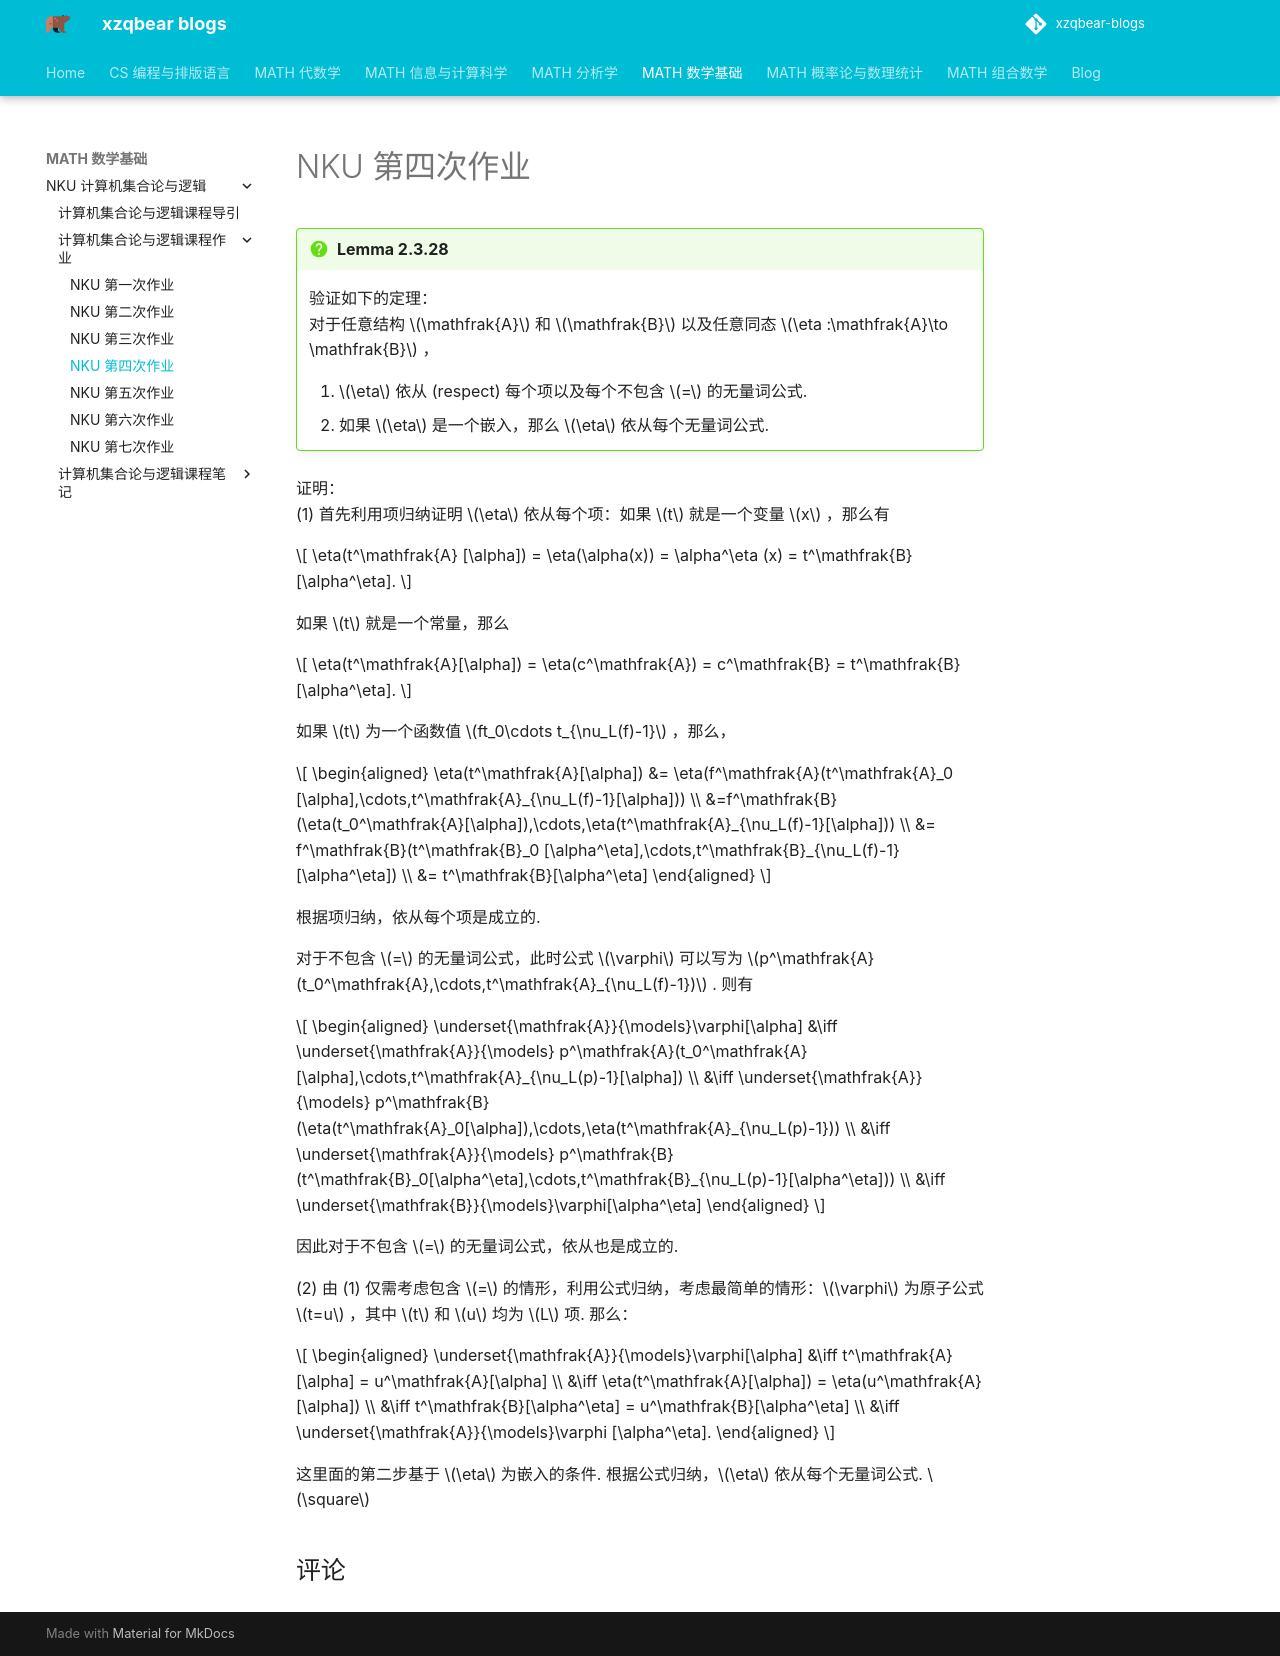

repository: xiong-ZH-zq/xzqbear-blogs · page: MATH-数学基础/NKU 计算机集合论与逻辑/计算机集合论与逻辑课程作业/4. NKU第四次作业/index.html · generator: mkdocs

---
comments: true
---
# NKU 第四次作业

>[!faq] Lemma 2.3.28
>验证如下的定理：
>对于任意结构 $\mathfrak{A}$ 和 $\mathfrak{B}$ 以及任意同态 $\eta :\mathfrak{A}\to \mathfrak{B}$ ，
>1. $\eta$ 依从 (respect) 每个项以及每个不包含 $=$ 的无量词公式.
>2. 如果 $\eta$ 是一个嵌入，那么 $\eta$ 依从每个无量词公式.

证明：
(1) 首先利用项归纳证明 $\eta$ 依从每个项：如果 $t$ 就是一个变量 $x$ ，那么有

$$
\eta(t^\mathfrak{A} [\alpha]) = \eta(\alpha(x)) = \alpha^\eta (x) = t^\mathfrak{B}[\alpha^\eta].
$$

如果 $t$ 就是一个常量，那么

$$
\eta(t^\mathfrak{A}[\alpha]) = \eta(c^\mathfrak{A}) = c^\mathfrak{B} = t^\mathfrak{B}[\alpha^\eta].
$$

如果 $t$ 为一个函数值 $ft_0\cdots t_{\nu_L(f)-1}$ ，那么，

$$
\begin{aligned}
\eta(t^\mathfrak{A}[\alpha]) &= \eta(f^\mathfrak{A}(t^\mathfrak{A}_0 [\alpha],\cdots,t^\mathfrak{A}_{\nu_L(f)-1}[\alpha])) \\
&=f^\mathfrak{B}(\eta(t_0^\mathfrak{A}[\alpha]),\cdots,\eta(t^\mathfrak{A}_{\nu_L(f)-1}[\alpha])) \\
&= f^\mathfrak{B}(t^\mathfrak{B}_0 [\alpha^\eta],\cdots,t^\mathfrak{B}_{\nu_L(f)-1}[\alpha^\eta]) \\
&= t^\mathfrak{B}[\alpha^\eta]
\end{aligned}
$$

根据项归纳，依从每个项是成立的.

对于不包含 $=$ 的无量词公式，此时公式 $\varphi$ 可以写为 $p^\mathfrak{A}(t_0^\mathfrak{A},\cdots,t^\mathfrak{A}_{\nu_L(f)-1})$ . 则有

$$
\begin{aligned}
\underset{\mathfrak{A}}{\models}\varphi[\alpha] &\iff \underset{\mathfrak{A}}{\models} p^\mathfrak{A}(t_0^\mathfrak{A}[\alpha],\cdots,t^\mathfrak{A}_{\nu_L(p)-1}[\alpha]) \\
&\iff \underset{\mathfrak{A}}{\models} p^\mathfrak{B}(\eta(t^\mathfrak{A}_0[\alpha]),\cdots,\eta(t^\mathfrak{A}_{\nu_L(p)-1})) \\
&\iff \underset{\mathfrak{A}}{\models} p^\mathfrak{B}(t^\mathfrak{B}_0[\alpha^\eta],\cdots,t^\mathfrak{B}_{\nu_L(p)-1}[\alpha^\eta])) \\
&\iff \underset{\mathfrak{B}}{\models}\varphi[\alpha^\eta]
\end{aligned}
$$

因此对于不包含 $=$ 的无量词公式，依从也是成立的.

(2) 由 (1) 仅需考虑包含 $=$ 的情形，利用公式归纳，考虑最简单的情形：$\varphi$ 为原子公式 $t=u$ ，其中 $t$ 和 $u$ 均为 $L$ 项. 那么：

$$
\begin{aligned}
\underset{\mathfrak{A}}{\models}\varphi[\alpha] &\iff t^\mathfrak{A}[\alpha] = u^\mathfrak{A}[\alpha] \\
&\iff \eta(t^\mathfrak{A}[\alpha]) = \eta(u^\mathfrak{A}[\alpha]) \\
&\iff t^\mathfrak{B}[\alpha^\eta] = u^\mathfrak{B}[\alpha^\eta] \\
&\iff \underset{\mathfrak{A}}{\models}\varphi [\alpha^\eta].
\end{aligned}
$$

这里面的第二步基于 $\eta$ 为嵌入的条件. 根据公式归纳，$\eta$ 依从每个无量词公式. $\square$
